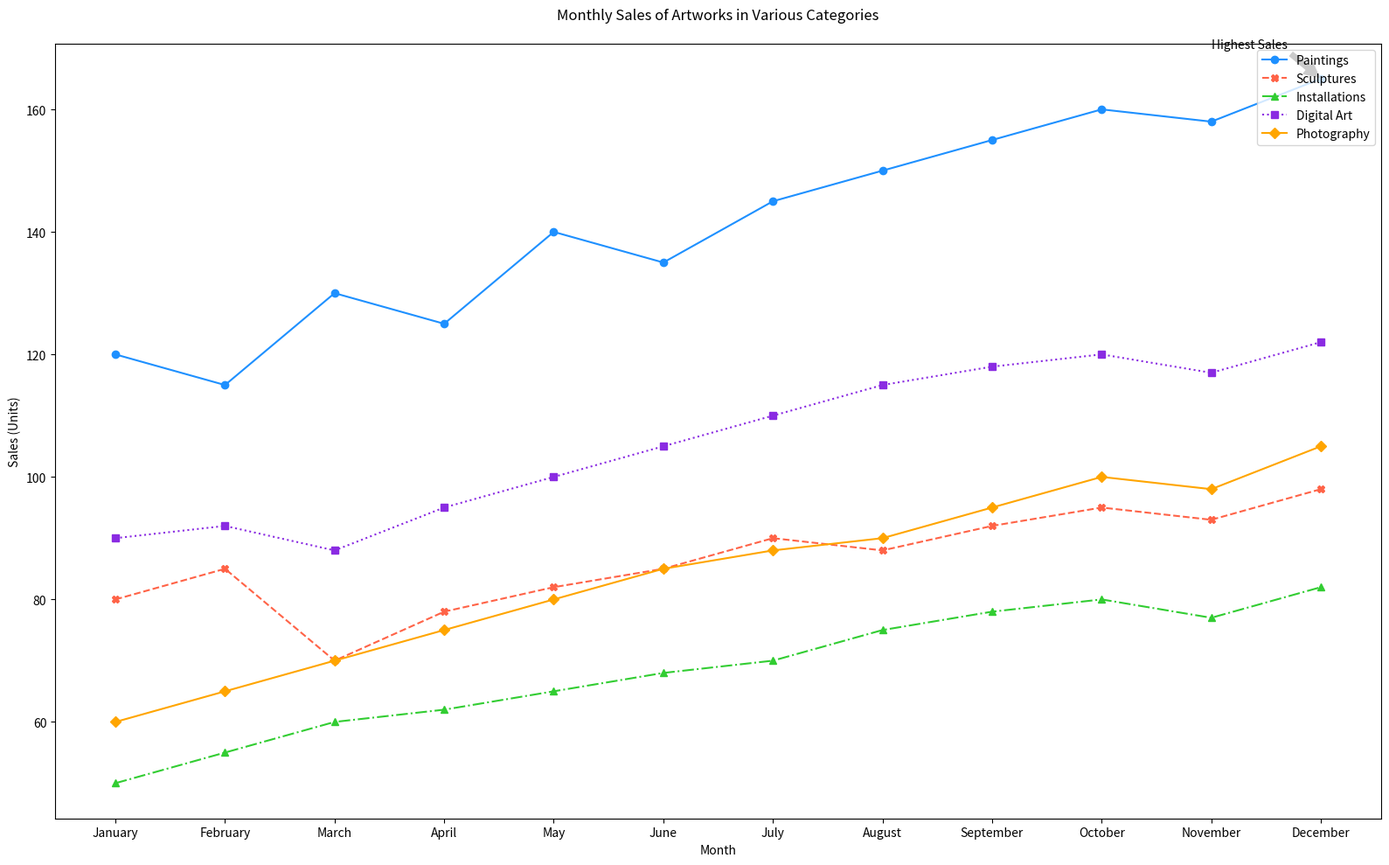

Python code for this plot:

import matplotlib.pyplot as plt

# Data from the table
data = [
    {'Month': 'January', 'Paintings': 120, 'Sculptures': 80, 'Installations': 50, 'Digital Art': 90, 'Photography': 60},
    {'Month': 'February', 'Paintings': 115, 'Sculptures': 85, 'Installations': 55, 'Digital Art': 92, 'Photography': 65},
    {'Month': 'March', 'Paintings': 130, 'Sculptures': 70, 'Installations': 60, 'Digital Art': 88, 'Photography': 70},
    {'Month': 'April', 'Paintings': 125, 'Sculptures': 78, 'Installations': 62, 'Digital Art': 95, 'Photography': 75},
    {'Month': 'May', 'Paintings': 140, 'Sculptures': 82, 'Installations': 65, 'Digital Art': 100, 'Photography': 80},
    {'Month': 'June', 'Paintings': 135, 'Sculptures': 85, 'Installations': 68, 'Digital Art': 105, 'Photography': 85},
    {'Month': 'July', 'Paintings': 145, 'Sculptures': 90, 'Installations': 70, 'Digital Art': 110, 'Photography': 88},
    {'Month': 'August', 'Paintings': 150, 'Sculptures': 88, 'Installations': 75, 'Digital Art': 115, 'Photography': 90},
    {'Month': 'September', 'Paintings': 155, 'Sculptures': 92, 'Installations': 78, 'Digital Art': 118, 'Photography': 95},
    {'Month': 'October', 'Paintings': 160, 'Sculptures': 95, 'Installations': 80, 'Digital Art': 120, 'Photography': 100},
    {'Month': 'November', 'Paintings': 158, 'Sculptures': 93, 'Installations': 77, 'Digital Art': 117, 'Photography': 98},
    {'Month': 'December', 'Paintings': 165, 'Sculptures': 98, 'Installations': 82, 'Digital Art': 122, 'Photography': 105}
]

# Extracting months
months = [record['Month'] for record in data]

# Extracting data for each type of art
paintings = [record['Paintings'] for record in data]
sculptures = [record['Sculptures'] for record in data]
installations = [record['Installations'] for record in data]
digital_art = [record['Digital Art'] for record in data]
photography = [record['Photography'] for record in data]

# Start plotting
plt.figure(figsize=(16, 10))

# Plotting each type of art
plt.plot(months, paintings, label='Paintings', marker='o', linestyle='-', color='#1e90ff')
plt.plot(months, sculptures, label='Sculptures', marker='X', linestyle='--', color='#ff6347')
plt.plot(months, installations, label='Installations', marker='^', linestyle='-.', color='#32cd32')
plt.plot(months, digital_art, label='Digital Art', marker='s', linestyle=':', color='#8a2be2')
plt.plot(months, photography, label='Photography', marker='D', linestyle='-', color='#ffa500')

# Adding titles and labels
plt.title('Monthly Sales of Artworks in Various Categories', pad=20)
plt.xlabel('Month')
plt.ylabel('Sales (Units)')

# Add a legend
plt.legend(loc='upper right')

# Annotate a specific data point
plt.annotate('Highest Sales', xy=('December', 165), xytext=('November', 170),
             arrowprops=dict(facecolor='black', shrink=0.05))

# Improve layout
plt.tight_layout()

# Display the plot
plt.show()
